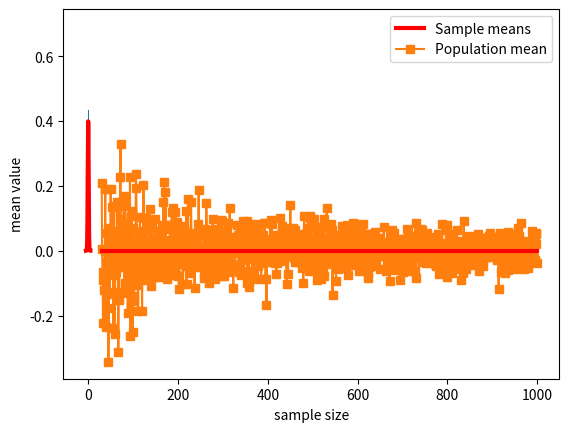

Reproduce this figure in Python.
# -*- coding: utf-8 -*-
# Auto-generated from 'stats_probtheory_sampleVariability.ipynb' on 2025-08-08T15:22:56
# Source: code cells extracted; markdown preserved as comments.

# %% [markdown]
# # COURSE: Master statistics and machine learning: Intuition, Math, code
# ##### COURSE URL: udemy.com/course/statsml_x/?couponCode=202304 
# ## SECTION: Probability theory
# ### VIDEO: Sampling variability
# [redacted]

# In [ ]
# import libraries
import matplotlib.pyplot as plt
import numpy as np
import scipy.stats as stats

# In [ ]
## a theoretical normal distribution
x = np.linspace(-5,5,10101)
theoNormDist = stats.norm.pdf(x)
# (normalize to pdf)
# theoNormDist = theoNormDist*np.mean(np.diff(x))

# now for our experiment
numSamples = 40

# initialize
sampledata = np.zeros(numSamples)

# run the experiment!
for expi in range(numSamples):
    sampledata[expi] = np.random.randn()


# show the results
plt.hist(sampledata,density=True)
plt.plot(x,theoNormDist,'r',linewidth=3)
plt.xlabel('Data values')
plt.ylabel('Probability')
plt.show()

# In [ ]
## show the mean of samples of a known distribution

# generate population data with known mean
populationN = 1000000
population  = np.random.randn(populationN)
population  = population - np.mean(population) # demean


# now we draw a random sample from that population
samplesize = 30

# the random indices to select from the population
sampleidx = np.random.randint(0,populationN,samplesize)
samplemean = np.mean(population[ sampleidx ])

### how does the sample mean compare to the population mean?
print(samplemean)

# In [ ]
## repeat for different sample sizes

samplesizes = np.arange(30,1000)

samplemeans = np.zeros(len(samplesizes))

for sampi in range(len(samplesizes)):
    
    # nearly the same code as above
    sampleidx = np.random.randint(0,populationN,samplesizes[sampi])
    samplemeans[sampi] = np.mean(population[ sampleidx ])


# show the results!
plt.plot(samplesizes,samplemeans,'s-')
plt.plot(samplesizes[[0,-1]],[np.mean(population),np.mean(population)],'r',linewidth=3)
plt.xlabel('sample size')
plt.ylabel('mean value')
plt.legend(('Sample means','Population mean'))
plt.show()

